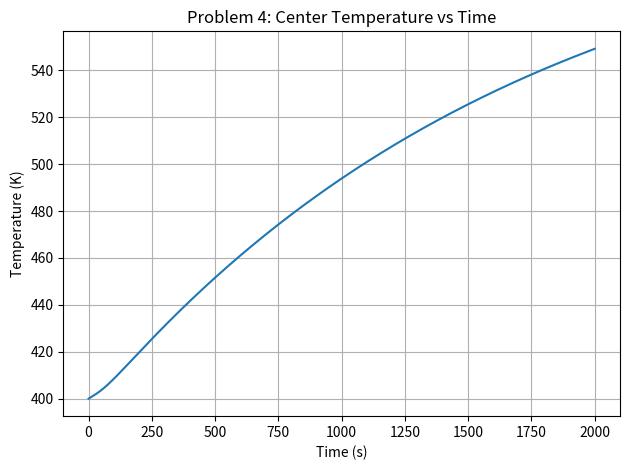
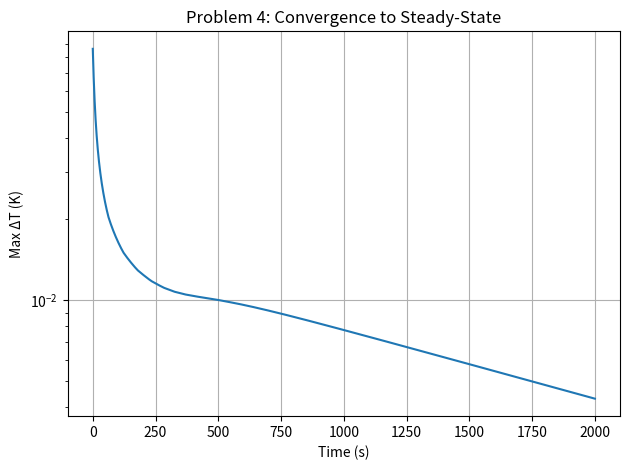

Here is the Python script that generated these plots, in order:
import numpy as np
import matplotlib.pyplot as plt
import os

# Constants
L = 0.05       # Rod length (m)
A = 1.0        # Cross-sectional area (m²)
T0 = 400.0     # Initial temperature (K)
T_inf = 500    # Surrounding fluid temperature (K)
rho = 1500     # Density (kg/m³)
Cp = 1000      # Specific heat (J/kg·K)
a = 1e5        # W/m³
b = 2e-3       # W/m³/K²
k0 = 2.0       # W/mK
k1 = 0.002     # W/mK²
hL = 50        # Left boundary heat transfer coefficient
hR = 5         # Right boundary heat transfer coefficient

N = 12
dx = L / N
V = A * dx
dt = 0.1
max_time = 2000.0
steady_tol = 1e-3
max_steps = int(max_time / dt)

# TDMA solver
def TDMA(aW, aP, aE, b):
    n = len(b)
    P, Q, T = np.zeros(n), np.zeros(n), np.zeros(n)
    P[0] = aE[0] / aP[0]
    Q[0] = b[0] / aP[0]
    for i in range(1, n):
        denom = aP[i] - aW[i] * P[i - 1]
        P[i] = aE[i] / denom if i < n - 1 else 0
        Q[i] = (b[i] + aW[i] * Q[i - 1]) / denom
    T[-1] = Q[-1]
    for i in range(n - 2, -1, -1):
        T[i] = P[i] * T[i + 1] + Q[i]
    return T

# Heat source
def compute_source(T):
    S = np.zeros_like(T)
    S[T < 400] = a
    mid_mask = (T >= 400) & (T <= 600)
    S[mid_mask] = a - b * (T[mid_mask] - 400)**2
    return S

# Transient simulation
def transient_simulation():
    T = np.ones(N) * T0
    time = 0.0
    times, history, center_history, delta_Ts = [0.0], [T.copy()], [T[N // 2]], []
    steady_time = None

    for step in range(max_steps):
        kvals = k0 + k1 * (T - 400)
        S = compute_source(T)

        aW = np.zeros(N)
        aE = np.zeros(N)
        aP = np.zeros(N)
        b_vec = np.zeros(N)

        for i in range(N):
            if i > 0:
                kW = 0.5 * (kvals[i] + kvals[i - 1])
                aW[i] = kW * A / dx
            if i < N - 1:
                kE = 0.5 * (kvals[i] + kvals[i + 1])
                aE[i] = kE * A / dx

        for i in range(N):
            if i == 0:
                aP[i] = aE[i] + hL * A + rho * Cp * V / dt
                b_vec[i] = hL * A * T_inf + rho * Cp * V * T[i] / dt + S[i] * V
            elif i == N - 1:
                aP[i] = aW[i] + hR * A + rho * Cp * V / dt
                b_vec[i] = hR * A * T_inf + rho * Cp * V * T[i] / dt + S[i] * V
            else:
                aP[i] = aW[i] + aE[i] + rho * Cp * V / dt
                b_vec[i] = rho * Cp * V * T[i] / dt + S[i] * V

        T_new = TDMA(aW, aP, aE, b_vec)
        delta_T = np.max(np.abs(T_new - T))

        delta_Ts.append(delta_T)
        center_history.append(T_new[N // 2])
        time += dt
        times.append(time)
        history.append(T_new.copy())

        if step % 100 == 0:
            print(f"Step {step:5d} | Time: {time:6.1f} s | Center T: {T_new[N//2]:.2f} K | Max ΔT: {delta_T:.5f}")

        if delta_T < steady_tol and steady_time is None:
            steady_time = time
            print(f"\n✅ Reached steady-state at t = {steady_time:.2f} s (ΔT < {steady_tol})")
            break

        T = T_new

    if steady_time is None:
        print("\n⚠️ Steady-state not reached within max simulation time.")

    return np.array(times), np.array(history), T, delta_Ts, steady_time

# Problem 4 wrapper
def solve_problem_4():
    os.makedirs("output", exist_ok=True)

    times, temps, final_T, delta_Ts, steady_time = transient_simulation()

    print("\nFinal temperature profile (K):")
    print(" ".join("{:.3f}".format(t) for t in final_T))

    # Plot center temperature
    center_Ts = [T[N // 2] for T in temps]
    plt.figure()
    plt.plot(times, center_Ts, label="Center Temperature")
    plt.xlabel("Time (s)")
    plt.ylabel("Temperature (K)")
    plt.title("Problem 4: Center Temperature vs Time")
    plt.grid(True)
    plt.tight_layout()
    plt.savefig("output/problem_4_center_temperature_vs_time.png")

    # Plot convergence
    plt.figure()
    plt.semilogy(times[1:], delta_Ts, label="Max ΔT")
    plt.xlabel("Time (s)")
    plt.ylabel("Max ΔT (K)")
    plt.title("Problem 4: Convergence to Steady-State")
    plt.grid(True)
    plt.tight_layout()
    plt.savefig("output/problem_4_convergence.png")
    plt.show()

    print("✅ Plots saved to output/")

# Optional direct execution
if __name__ == "__main__":
    os.makedirs("output", exist_ok=True)
    solve_problem_4()
